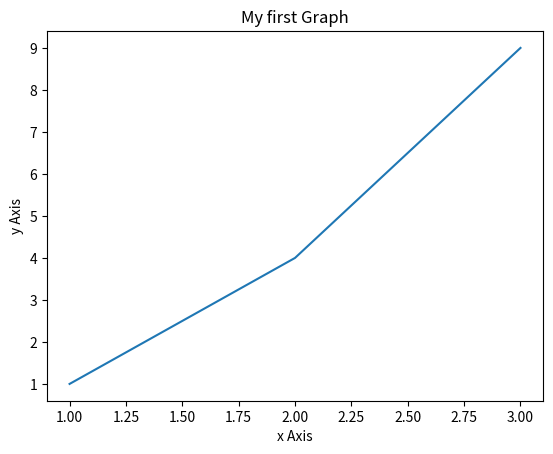

Generate this figure with matplotlib:
import matplotlib.pyplot as plt
x=[1,2,3]
y=[1,4,9]
plt.plot(x,y)
plt.xlabel("x Axis")
plt.ylabel("y Axis")
plt.title("My first Graph")
plt.show()